Run: headless pygame with SDL's dummy video driver; simulated clock (each Clock.tick advances the game by its frame time, no real sleeping); random seed 0; keys injected as events and as key.get_pressed() state; no mouse input.
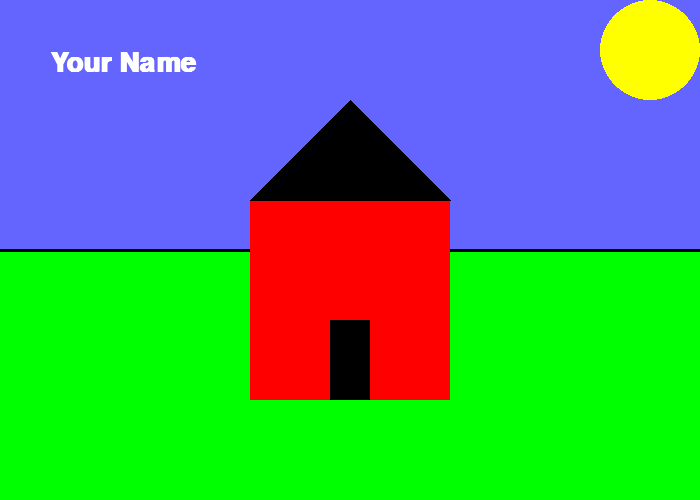
Frame 1 of 4 · flips 1–60 · no input
Frame 2 of 4 · flips 61–180 · tapped SPACE, RETURN · held RIGHT (→), D · screen unchanged from frame 1, image omitted
Frame 3 of 4 · flips 181–300 · held DOWN (↓), S · screen unchanged from frame 2, image omitted
Frame 4 of 4 · flips 301–420 · held LEFT (←), A, UP (↑), W · screen unchanged from frame 3, image omitted

The pygame program that drew these frames:

"""
Pygame base template
Aaron Lee - 2019
"""

import pygame
pygame.init()  # initializes pygame (need to do this before you use it)


# Global Variables
BLACK = (0, 0, 0)
WHITE = (255, 255, 255)
GRAY = (150, 150, 150)
GREEN = (0, 255, 0)
RED = (255, 0, 0)
BLUE = (0, 0, 255)
CYAN = (0, 255, 255)
MAGENTA = (255, 0, 255)
YELLOW = (255, 255, 0)
PINK = (255, 150, 150)
MAROON = (100, 0, 0)
ORANGE = (255, 150, 0)
PURPLE = (100, 50, 150)


SCREEN_WIDTH = 700
SCREEN_HEIGHT = 500
done = False  # Loop until the user clicks the close button.


size = (SCREEN_WIDTH, SCREEN_HEIGHT)  # Set the width and height of the screen [width, height]
screen = pygame.display.set_mode(size)

pygame.display.set_caption("Chapter 5 Problem Set")

clock = pygame.time.Clock()  # Used to manage how fast the screen updates

my_font = pygame.font.SysFont("Calibri", 40, True, False)

# -------- Main Program Loop -----------
while not done:
    # --- Main event loop (input from user keyboard, mouse, game controller)
    for event in pygame.event.get():
        if event.type == pygame.QUIT:
            done = True

    # --- Game logic should go here

    # --- Drawing code goes here
    screen.fill((100,100,255))


    pygame.draw.rect(screen, GREEN, [0, SCREEN_HEIGHT // 2, SCREEN_WIDTH, 500])
    pygame.draw.line(screen, BLACK, [0, SCREEN_HEIGHT // 2], [SCREEN_WIDTH, SCREEN_HEIGHT // 2], 3)

    pygame.draw.ellipse(screen, YELLOW, [SCREEN_WIDTH - 100, 0, 100, 100])

    pygame.draw.rect(screen, RED, [SCREEN_WIDTH // 2 - 100, 200, 200, 200])
    pygame.draw.polygon(screen, BLACK, [[SCREEN_WIDTH // 2 - 100, 200],[SCREEN_WIDTH // 2 + 100, 200],[SCREEN_WIDTH // 2, 100]])
    pygame.draw.rect(screen, BLACK, [SCREEN_WIDTH // 2 - 20, 400 - 80, 40, 80])


    text = my_font.render("Your Name", True, WHITE)
    screen.blit(text, [50, 50])



    pygame.display.flip()  # Go ahead and update the screen with what we've drawn.

    clock.tick(60)  # limit to 60 frames per second


pygame.quit()  # Close the window and quit.
